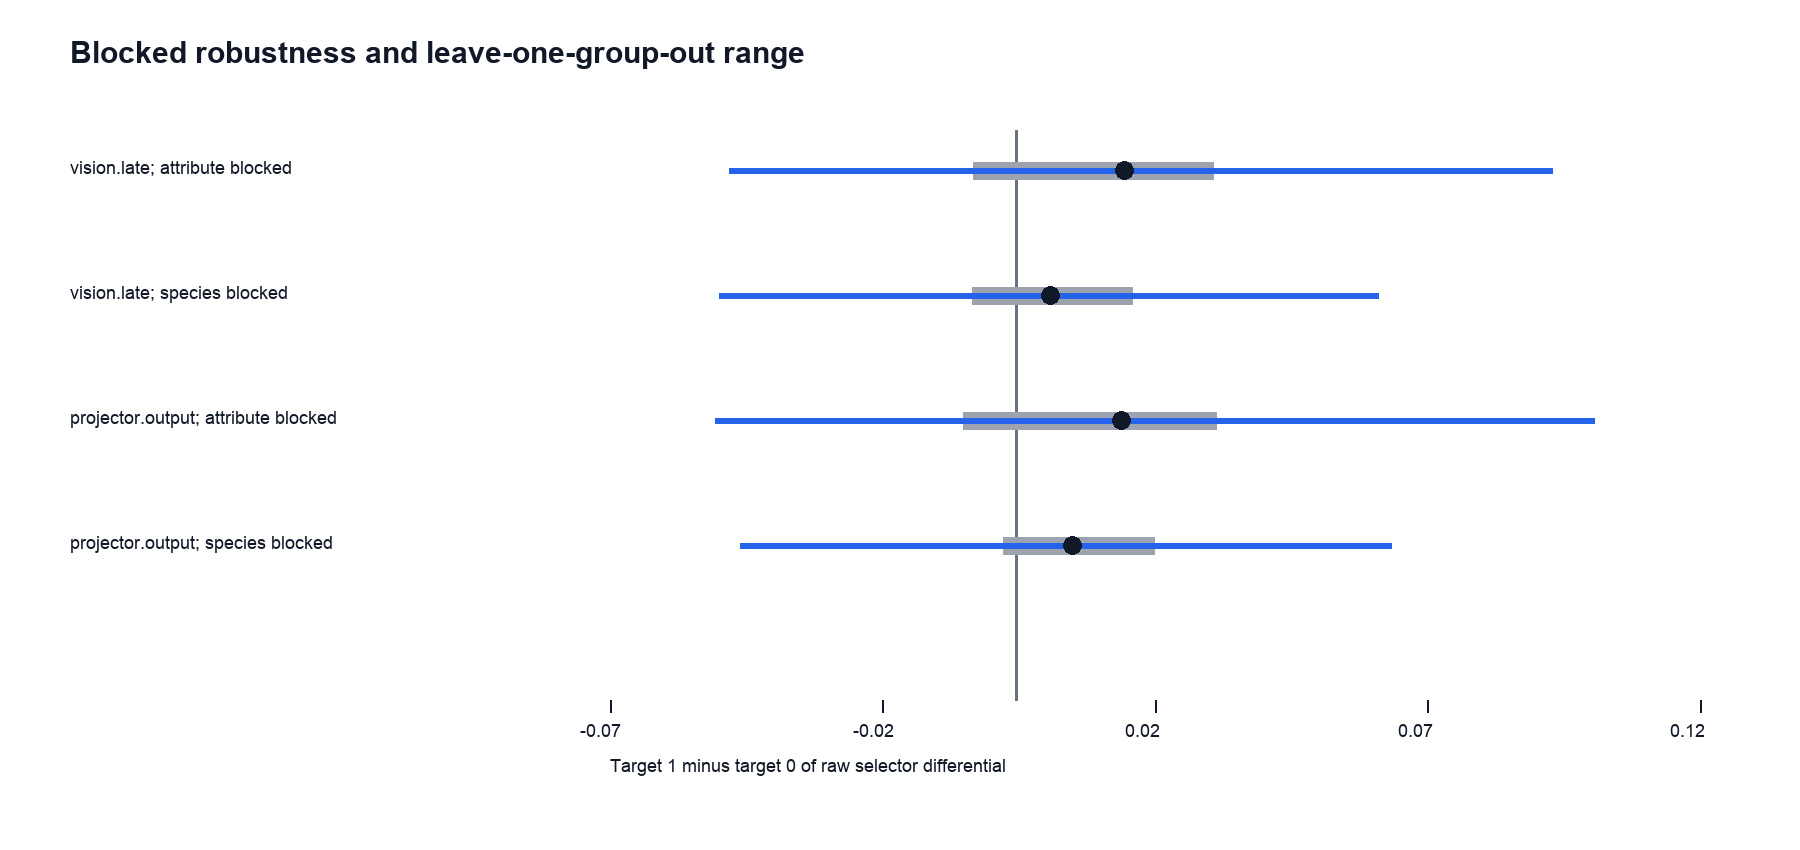

Source data for this figure (header and first rows):
estimand, metric_scale, stage, contrast_type, selection_method, target, grouping, equal_group_estimate, cluster_bootstrap_ci_low, cluster_bootstrap_ci_high, confidence_level, bootstrap_samples, n_groups_total, n_groups_eligible, leave_one_group_out_min, leave_one_group_out_min_omitted, leave_one_group_out_max, leave_one_group_out_max_omitted, max_absolute_leave_one_out_change
selector_effect::raw_yes_minus_no::visio…, raw_yes_minus_no, vision.late, selector_effect_by_target, vision_cls_attention, 0, attribute_id, 0.0624, -0.006797, 0.1306, 0.95, 10000, 26, 26, 0.04833, 104, 0.07554, 102, 0.01406
selector_effect::raw_yes_minus_no::visio…, raw_yes_minus_no, vision.late, selector_effect_by_target, vision_cls_attention, 0, class_id, 0.02646, -0.02108, 0.08047, 0.95, 10000, 20, 20, 0.008982, 99, 0.03526, 123, 0.01748
selector_effect::raw_yes_minus_no::visio…, raw_yes_minus_no, vision.late, selector_effect_by_target, vision_cls_attention, 1, attribute_id, 0.09396, 0.02223, 0.1663, 0.95, 10000, 26, 26, 0.07966, 2, 0.1068, 102, 0.0143
selector_effect::raw_yes_minus_no::visio…, raw_yes_minus_no, vision.late, selector_effect_by_target, vision_cls_attention, 1, class_id, 0.06538, 0.0256, 0.104, 0.95, 10000, 20, 20, 0.0575, 130, 0.07326, 36, 0.007881
selector_target_difference::raw_yes_minu…, raw_yes_minus_no, vision.late, selector_target_difference, vision_cls_attention, , attribute_id, 0.03156, -0.0169, 0.07791, 0.95, 10000, 26, 26, 0.02165, 2, 0.04514, 310, 0.01358
selector_target_difference::raw_yes_minu…, raw_yes_minus_no, vision.late, selector_target_difference, vision_cls_attention, , class_id, 0.03892, -0.007567, 0.08586, 0.95, 10000, 20, 20, 0.02802, 150, 0.05168, 99, 0.01277
selector_effect::raw_yes_minus_no::visio…, raw_yes_minus_no, vision.late, selector_effect_by_target, logit_concept, 0, attribute_id, -0.03578, -0.05699, -0.01418, 0.95, 10000, 26, 26, -0.04082, 102, -0.03146, 101, 0.005042
selector_effect::raw_yes_minus_no::visio…, raw_yes_minus_no, vision.late, selector_effect_by_target, logit_concept, 0, class_id, -0.03256, -0.08043, 0.01723, 0.95, 10000, 20, 20, -0.05051, 99, -0.01913, 56, 0.01796
selector_effect::raw_yes_minus_no::visio…, raw_yes_minus_no, vision.late, selector_effect_by_target, logit_concept, 1, attribute_id, -0.03154, -0.0668, 0.003353, 0.95, 10000, 26, 26, -0.03864, 311, -0.02295, 2, 0.008599
selector_effect::raw_yes_minus_no::visio…, raw_yes_minus_no, vision.late, selector_effect_by_target, logit_concept, 1, class_id, -0.006393, -0.02803, 0.01986, 0.95, 10000, 20, 20, -0.0157, 131, -0.002134, 123, 0.009303
selector_target_difference::raw_yes_minu…, raw_yes_minus_no, vision.late, selector_target_difference, logit_concept, , attribute_id, 0.004231, -0.03534, 0.04042, 0.95, 10000, 26, 26, -0.002266, 107, 0.0152, 2, 0.01097
selector_target_difference::raw_yes_minu…, raw_yes_minus_no, vision.late, selector_target_difference, logit_concept, , class_id, 0.02616, -0.02471, 0.07496, 0.95, 10000, 20, 20, 0.01545, 56, 0.04226, 99, 0.0161
selector_difference::raw_yes_minus_no::v…, raw_yes_minus_no, vision.late, selector_difference_by_target, vision_cls_attention_minus_logit_concept, 0, attribute_id, 0.1266, 0.03502, 0.2177, 0.95, 10000, 26, 26, 0.1078, 101, 0.1474, 102, 0.02077
selector_difference::raw_yes_minus_no::v…, raw_yes_minus_no, vision.late, selector_difference_by_target, vision_cls_attention_minus_logit_concept, 0, class_id, 0.07652, 0.01498, 0.136, 0.95, 10000, 20, 20, 0.06538, 130, 0.09137, 67, 0.01485
selector_difference::raw_yes_minus_no::v…, raw_yes_minus_no, vision.late, selector_difference_by_target, vision_cls_attention_minus_logit_concept, 1, attribute_id, 0.1452, 0.0432, 0.2588, 0.95, 10000, 26, 26, 0.1133, 2, 0.1625, 117, 0.0319
selector_difference::raw_yes_minus_no::v…, raw_yes_minus_no, vision.late, selector_difference_by_target, vision_cls_attention_minus_logit_concept, 1, class_id, 0.08249, 0.02981, 0.1356, 0.95, 10000, 20, 20, 0.06934, 56, 0.09328, 67, 0.01315
selector_difference_target_difference::r…, raw_yes_minus_no, vision.late, selector_difference_target_difference, vision_cls_attention_minus_logit_concept, , attribute_id, 0.01859, -0.04916, 0.09226, 0.95, 10000, 26, 26, -0.007265, 2, 0.03392, 310, 0.02585
selector_difference_target_difference::r…, raw_yes_minus_no, vision.late, selector_difference_target_difference, vision_cls_attention_minus_logit_concept, , class_id, 0.005966, -0.05097, 0.06231, 0.95, 10000, 20, 20, -0.007471, 150, 0.02005, 92, 0.01408
selector_effect::raw_yes_minus_no::proje…, raw_yes_minus_no, projector.output, selector_effect_by_target, vision_cls_attention, 0, attribute_id, 0.08209, 0.009731, 0.1574, 0.95, 10000, 26, 26, 0.06629, 104, 0.09557, 102, 0.01579
selector_effect::raw_yes_minus_no::proje…, raw_yes_minus_no, projector.output, selector_effect_by_target, vision_cls_attention, 0, class_id, 0.0436, -0.003174, 0.09707, 0.95, 10000, 20, 20, 0.02651, 99, 0.05246, 67, 0.0171
selector_effect::raw_yes_minus_no::proje…, raw_yes_minus_no, projector.output, selector_effect_by_target, vision_cls_attention, 1, attribute_id, 0.1145, 0.03974, 0.1919, 0.95, 10000, 26, 26, 0.09959, 104, 0.1278, 102, 0.01493
selector_effect::raw_yes_minus_no::proje…, raw_yes_minus_no, projector.output, selector_effect_by_target, vision_cls_attention, 1, class_id, 0.08388, 0.04467, 0.1235, 0.95, 10000, 20, 20, 0.07551, 130, 0.09248, 36, 0.008597
selector_target_difference::raw_yes_minu…, raw_yes_minus_no, projector.output, selector_target_difference, vision_cls_attention, , attribute_id, 0.03243, -0.01781, 0.07986, 0.95, 10000, 26, 26, 0.02265, 2, 0.04623, 310, 0.0138
selector_target_difference::raw_yes_minu…, raw_yes_minus_no, projector.output, selector_target_difference, vision_cls_attention, , class_id, 0.04027, -0.007379, 0.08769, 0.95, 10000, 20, 20, 0.02894, 150, 0.05319, 99, 0.01291
selector_effect::raw_yes_minus_no::proje…, raw_yes_minus_no, projector.output, selector_effect_by_target, logit_concept, 0, attribute_id, -0.02688, -0.04989, -0.004042, 0.95, 10000, 26, 26, -0.0321, 312, -0.02282, 101, 0.00522
selector_effect::raw_yes_minus_no::proje…, raw_yes_minus_no, projector.output, selector_effect_by_target, logit_concept, 0, class_id, -0.02504, -0.06927, 0.02083, 0.95, 10000, 20, 20, -0.04078, 99, -0.0121, 56, 0.01574
selector_effect::raw_yes_minus_no::proje…, raw_yes_minus_no, projector.output, selector_effect_by_target, logit_concept, 1, attribute_id, -0.02463, -0.06208, 0.01028, 0.95, 10000, 26, 26, -0.03287, 311, -0.01454, 2, 0.01009
selector_effect::raw_yes_minus_no::proje…, raw_yes_minus_no, projector.output, selector_effect_by_target, logit_concept, 1, class_id, -0.0007762, -0.02314, 0.02532, 0.95, 10000, 20, 20, -0.009892, 131, 0.003275, 123, 0.009116
selector_target_difference::raw_yes_minu…, raw_yes_minus_no, projector.output, selector_target_difference, logit_concept, , attribute_id, 0.00225, -0.03761, 0.03999, 0.95, 10000, 26, 26, -0.003858, 308, 0.01442, 2, 0.01217
selector_target_difference::raw_yes_minu…, raw_yes_minus_no, projector.output, selector_target_difference, logit_concept, , class_id, 0.02426, -0.02329, 0.06875, 0.95, 10000, 20, 20, 0.01484, 56, 0.0393, 99, 0.01504
selector_difference::raw_yes_minus_no::p…, raw_yes_minus_no, projector.output, selector_difference_by_target, vision_cls_attention_minus_logit_concept, 0, attribute_id, 0.1403, 0.04605, 0.2343, 0.95, 10000, 26, 26, 0.1204, 104, 0.1606, 102, 0.02033
selector_difference::raw_yes_minus_no::p…, raw_yes_minus_no, projector.output, selector_difference_by_target, vision_cls_attention_minus_logit_concept, 0, class_id, 0.08604, 0.0196, 0.1508, 0.95, 10000, 20, 20, 0.07426, 130, 0.102, 67, 0.01597
selector_difference::raw_yes_minus_no::p…, raw_yes_minus_no, projector.output, selector_difference_by_target, vision_cls_attention_minus_logit_concept, 1, attribute_id, 0.1585, 0.05013, 0.2747, 0.95, 10000, 26, 26, 0.1251, 2, 0.1755, 117, 0.03335
selector_difference::raw_yes_minus_no::p…, raw_yes_minus_no, projector.output, selector_difference_by_target, vision_cls_attention_minus_logit_concept, 1, class_id, 0.0958, 0.04191, 0.1523, 0.95, 10000, 20, 20, 0.0828, 56, 0.1071, 67, 0.01301
selector_difference_target_difference::r…, raw_yes_minus_no, projector.output, selector_difference_target_difference, vision_cls_attention_minus_logit_concept, , attribute_id, 0.01816, -0.05166, 0.0994, 0.95, 10000, 26, 26, -0.009064, 2, 0.0345, 310, 0.02722
selector_difference_target_difference::r…, raw_yes_minus_no, projector.output, selector_difference_target_difference, vision_cls_attention_minus_logit_concept, , class_id, 0.009759, -0.04743, 0.06456, 0.95, 10000, 20, 20, -0.002116, 150, 0.02373, 92, 0.01397
selector_effect::correct_answer_margin::…, correct_answer_margin, vision.late, selector_effect_by_target, vision_cls_attention, 0, attribute_id, -0.0624, -0.1311, 0.007463, 0.95, 10000, 26, 26, -0.07554, 102, -0.04833, 104, 0.01406
selector_effect::correct_answer_margin::…, correct_answer_margin, vision.late, selector_effect_by_target, vision_cls_attention, 0, class_id, -0.02646, -0.07926, 0.02113, 0.95, 10000, 20, 20, -0.03526, 123, -0.008982, 99, 0.01748
selector_effect::correct_answer_margin::…, correct_answer_margin, vision.late, selector_effect_by_target, vision_cls_attention, 1, attribute_id, 0.09396, 0.02284, 0.167, 0.95, 10000, 26, 26, 0.07966, 2, 0.1068, 102, 0.0143
selector_effect::correct_answer_margin::…, correct_answer_margin, vision.late, selector_effect_by_target, vision_cls_attention, 1, class_id, 0.06538, 0.02632, 0.1036, 0.95, 10000, 20, 20, 0.0575, 130, 0.07326, 36, 0.007881
selector_target_difference::correct_answ…, correct_answer_margin, vision.late, selector_target_difference, vision_cls_attention, , attribute_id, 0.1564, 0.02522, 0.2932, 0.95, 10000, 26, 26, 0.1282, 104, 0.1823, 102, 0.02813
selector_target_difference::correct_answ…, correct_answer_margin, vision.late, selector_target_difference, vision_cls_attention, , class_id, 0.09184, 0.01833, 0.1694, 0.95, 10000, 20, 20, 0.06965, 99, 0.1057, 36, 0.0222
selector_effect::correct_answer_margin::…, correct_answer_margin, vision.late, selector_effect_by_target, logit_concept, 0, attribute_id, 0.03578, 0.01419, 0.05651, 0.95, 10000, 26, 26, 0.03146, 101, 0.04082, 102, 0.005042
selector_effect::correct_answer_margin::…, correct_answer_margin, vision.late, selector_effect_by_target, logit_concept, 0, class_id, 0.03256, -0.01714, 0.07879, 0.95, 10000, 20, 20, 0.01913, 56, 0.05051, 99, 0.01796
selector_effect::correct_answer_margin::…, correct_answer_margin, vision.late, selector_effect_by_target, logit_concept, 1, attribute_id, -0.03154, -0.06753, 0.002479, 0.95, 10000, 26, 26, -0.03864, 311, -0.02295, 2, 0.008599
selector_effect::correct_answer_margin::…, correct_answer_margin, vision.late, selector_effect_by_target, logit_concept, 1, class_id, -0.006393, -0.02857, 0.01852, 0.95, 10000, 20, 20, -0.0157, 131, -0.002134, 123, 0.009303
selector_target_difference::correct_answ…, correct_answer_margin, vision.late, selector_target_difference, logit_concept, , attribute_id, -0.06732, -0.1124, -0.0236, 0.95, 10000, 26, 26, -0.07674, 311, -0.05655, 294, 0.01077
selector_target_difference::correct_answ…, correct_answer_margin, vision.late, selector_target_difference, logit_concept, , class_id, -0.03895, -0.09562, 0.02096, 0.95, 10000, 20, 20, -0.05877, 99, -0.02282, 56, 0.01982
selector_difference::correct_answer_marg…, correct_answer_margin, vision.late, selector_difference_by_target, vision_cls_attention_minus_logit_concept, 0, attribute_id, -0.1266, -0.2157, -0.03662, 0.95, 10000, 26, 26, -0.1474, 102, -0.1078, 101, 0.02077
selector_difference::correct_answer_marg…, correct_answer_margin, vision.late, selector_difference_by_target, vision_cls_attention_minus_logit_concept, 0, class_id, -0.07652, -0.1375, -0.01406, 0.95, 10000, 20, 20, -0.09137, 67, -0.06538, 130, 0.01485
selector_difference::correct_answer_marg…, correct_answer_margin, vision.late, selector_difference_by_target, vision_cls_attention_minus_logit_concept, 1, attribute_id, 0.1452, 0.0438, 0.2562, 0.95, 10000, 26, 26, 0.1133, 2, 0.1625, 117, 0.0319
selector_difference::correct_answer_marg…, correct_answer_margin, vision.late, selector_difference_by_target, vision_cls_attention_minus_logit_concept, 1, class_id, 0.08249, 0.02932, 0.1361, 0.95, 10000, 20, 20, 0.06934, 56, 0.09328, 67, 0.01315
selector_difference_target_difference::c…, correct_answer_margin, vision.late, selector_difference_target_difference, vision_cls_attention_minus_logit_concept, , attribute_id, 0.2717, 0.0884, 0.4603, 0.95, 10000, 26, 26, 0.2338, 2, 0.3091, 102, 0.03795
selector_difference_target_difference::c…, correct_answer_margin, vision.late, selector_difference_target_difference, vision_cls_attention_minus_logit_concept, , class_id, 0.159, 0.05752, 0.2607, 0.95, 10000, 20, 20, 0.1355, 56, 0.1847, 67, 0.02565
selector_effect::correct_answer_margin::…, correct_answer_margin, projector.output, selector_effect_by_target, vision_cls_attention, 0, attribute_id, -0.08209, -0.1554, -0.009788, 0.95, 10000, 26, 26, -0.09557, 102, -0.06629, 104, 0.01579
selector_effect::correct_answer_margin::…, correct_answer_margin, projector.output, selector_effect_by_target, vision_cls_attention, 0, class_id, -0.0436, -0.09846, 0.004045, 0.95, 10000, 20, 20, -0.05246, 67, -0.02651, 99, 0.0171
selector_effect::correct_answer_margin::…, correct_answer_margin, projector.output, selector_effect_by_target, vision_cls_attention, 1, attribute_id, 0.1145, 0.03883, 0.1915, 0.95, 10000, 26, 26, 0.09959, 104, 0.1278, 102, 0.01493
selector_effect::correct_answer_margin::…, correct_answer_margin, projector.output, selector_effect_by_target, vision_cls_attention, 1, class_id, 0.08388, 0.04653, 0.1234, 0.95, 10000, 20, 20, 0.07551, 130, 0.09248, 36, 0.008597
selector_target_difference::correct_answ…, correct_answer_margin, projector.output, selector_target_difference, vision_cls_attention, , attribute_id, 0.1966, 0.05628, 0.34, 0.95, 10000, 26, 26, 0.1659, 104, 0.2234, 102, 0.03072
selector_target_difference::correct_answ…, correct_answer_margin, projector.output, selector_target_difference, vision_cls_attention, , class_id, 0.1275, 0.05207, 0.2074, 0.95, 10000, 20, 20, 0.1062, 99, 0.143, 36, 0.02128
... 12 more rows
